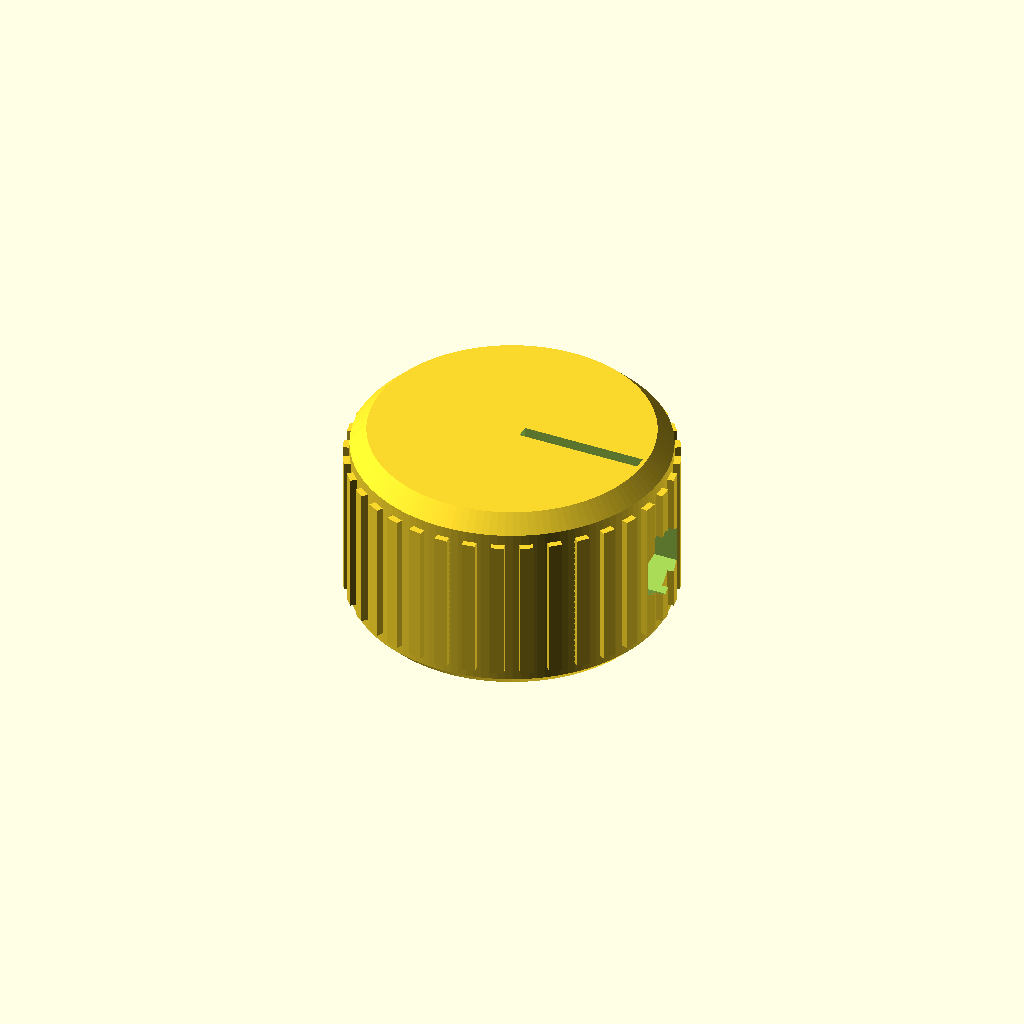
Cell 1 — every parameter at its default value.
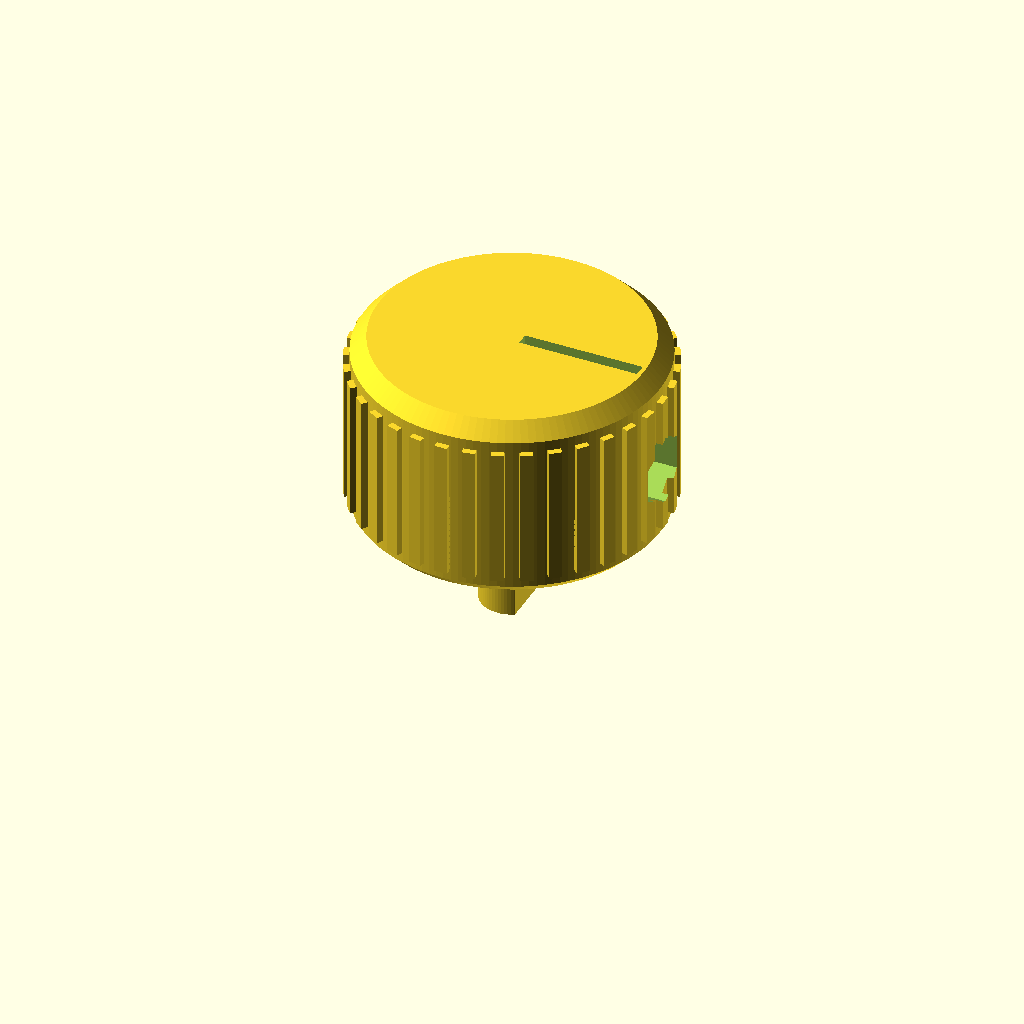
Cell 2: part = "assembly" (everything else at default).
All cells are drawn from one camera (rotation 55°, 0°, 25°, orthographic, colour scheme Cornfield), so only the parameter changes between them.
OpenSCAD source file results/stress/m3_knob/20261103T031039Z/verify/46198b4e7fed2be7/src/model.scad:
use <cadverify_parts.scad>

// Knob for potentiometer with 6mm D-shaft, M3 nut + set screw.
// Print orientation: base at z=0, top at z=18 (+Z up), centered at (0,0).

/* [Basic] */
part = "knob"; // [knob, assembly]

cadverify_only = "";
module instance(name, part, unit = 1) {
    echo(cadverify_instance = [name, part, unit]);
    if (cadverify_only == "" || cadverify_only == name) children();
}

// ---- parameters (mm) ----
knob_d = 30;            // max diameter incl. ribs
knob_h = 18;            // total height
body_d = 28.8;          // turned body diameter (ribs add to 30)
body_r = body_d/2;      // 14.4
bot_r = 13.4;           // bottom face radius (1mm 45deg chamfer)
top_r = 12.9;           // top face radius (1.5mm 45deg chamfer)
bot_cham_h = 1.0;
top_cham_h = 1.5;
rib_n = 36;
rib_w = 1.2;            // tangential width
rib_x0 = 13.5;          // rib inner x (inside body)
rib_x1 = 15.0;          // rib outer x (max radius)
rib_z0 = 2.0;
rib_z1 = 15.5;
bore_d = 6.3;           // D-bore diameter (snug +0.3 on 6.0 shaft)
bore_r = bore_d/2;      // 3.15
bore_flat = 1.65;       // flat plane x (shaft flat 1.5 + 0.15 clearance)
bore_depth = 15;        // blind depth from base
floor_t = 3.0;          // 18-15
screw_d = 3.2;          // M3 clearance through plastic
screw_z = 8;            // screw axis height above base
pocket_af = 5.9;        // hex pocket across flats (nut 5.5 + clearance)
pocket_ac = pocket_af / cos(30); // across corners
pocket_inner = 5.05;    // hex channel inner end (x)
pocket_outer = 15.5;    // hex channel outer end (beyond surface)
nut_af = 5.5;
nut_t = 2.4;
nut_inner = 5.25;       // nut inner face x (knob local)
pointer_w = 1.2;
pointer_x0 = 1.0;
pointer_x1 = 12.5;
pointer_ztop = 18;
pointer_zbot = 16.8;
shaft_d = 6.0;
shaft_r = shaft_d/2;
shaft_flat = 1.5;       // flat plane x (4.5 across: 3+1.5)
shaft_len = 25;
assy_base = 10;         // knob base height in assembly (shaft bottom at 0)

// ---- knob solid (printing orientation) ----
module knob_body_revolved() {
    // profile (r,z): bottom face -> bottom chamfer -> straight -> top chamfer -> top face
    pts = [
        [0, 0],
        [bot_r, 0],
        [body_r, bot_cham_h],
        [body_r, knob_h - top_cham_h],
        [top_r, knob_h],
        [0, knob_h]
    ];
    rotate_extrude($fn=128) polygon(pts);
}

module knob_ribs() {
    for (a = [0 : 360/rib_n : 360 - 360/rib_n])
        rotate([0,0,a])
            translate([rib_x0, -rib_w/2, rib_z0])
                cube([rib_x1-rib_x0, rib_w, rib_z1-rib_z0]);
}

module bore_void() {
    intersection() {
        translate([0,0,-0.5]) cylinder(d=bore_d, h=bore_depth+0.5, $fn=64);
        translate([-5,-5,-0.5]) cube([(bore_flat+5), 10, bore_depth+0.5]);
    }
}

module pocket_void() {
    translate([pocket_inner, 0, screw_z])
        rotate([0,90,0])
            cylinder(d=pocket_ac, h=pocket_outer-pocket_inner, $fn=6);
}

module screw_void() {
    translate([0, 0, screw_z])
        rotate([0,90,0])
            cylinder(d=screw_d, h=5.5, $fn=32);
}

module pointer_void() {
    translate([pointer_x0, -pointer_w/2, pointer_zbot])
        cube([pointer_x1-pointer_x0, pointer_w, (pointer_ztop+0.2)-pointer_zbot]);
}

module knob() {
    difference() {
        union() {
            knob_body_revolved();
            knob_ribs();
        }
        bore_void();
        pocket_void();
        screw_void();
        pointer_void();
    }
}

// ---- shaft (external, pot D-shaft) ----
module shaft() {
    intersection() {
        cylinder(d=shaft_d, h=shaft_len, $fn=64);
        translate([-10,-10,0]) cube([(shaft_flat+10), 20, shaft_len]);
    }
}

// ---- assembly placement ----
module assembly() {
    // knob elevated so shaft bottom sits at z=0
    instance("knob", "knob") translate([0,0,assy_base]) knob();
    // shaft fully inserted: top flush with bore ceiling (assy_base+15=25)
    instance("shaft", "external") shaft();
    // nut in pocket, axis along +X, inner face at nut_inner
    instance("nut", "standard:m3_nut") translate([nut_inner, 0, assy_base+screw_z]) rotate([0,90,0]) m3_nut();
}

// ---- specs ----
if (part == "knob") {
    echo(cadverify_spec = [
        ["bounds", [[-knob_d/2, -knob_d/2, 0], [knob_d/2, knob_d/2, knob_h]]],
        ["bodies", 1],
        ["through_holes", 1],
        ["support_faces", [["base", "-z", 400]]],
        ["overhangs_allowed", [
            ["bore ceiling bridge 6.3mm", [[-bore_r-0.5, -bore_r-0.5, bore_depth-1], [bore_flat+0.5, bore_r+0.5, bore_depth+1]]],
            ["horizontal screw hole bridge 3.2mm", [[0, -2, screw_z-0.5], [pocket_inner+0.5, 2, screw_z+2]]]
        ]],
        ["copies", 1],
        ["details", [
            ["knurl", "view", [[12, -5, rib_z0], [16, 5, rib_z1]]],
            ["pointer", "void", [[pointer_x0, -pointer_w/2, pointer_zbot], [pointer_x1, pointer_w/2, pointer_ztop+0.2]], 0.9],
            ["bore", "void", [[-2, -2, 0], [1.5, 2, bore_depth]], 0.9],
            ["floor", "thickness", [0, 0, 20], [0, 0, -1], floor_t],
            ["nut_pocket", "void", [[6, -1.5, screw_z-1.5], [10, 1.5, screw_z+1.5]], 0.9],
            ["screw_hole", "hole", [10, 0, screw_z], [-1, 0, 0], [[0, screw_d], [3.4, screw_d]]]
        ]]
    ]);
}

if (part == "assembly") {
    echo(cadverify_spec = [
        ["bounds", [[-knob_d/2, -knob_d/2, 0], [knob_d/2, knob_d/2, assy_base+knob_h]]],
        ["assembly_order", [
            [["knob"], [0, 0, 0]],
            [["nut"], [-1, 0, 0]],
            [["shaft"], [0, 0, 1]]
        ]]
    ]);
}

// ---- output ----
if (part == "assembly") {
    assembly();
} else {
    knob();
}
Parameter table extracted from the source (name, type, default, range or options):
part: string, default "knob", options "knob", "assembly"
cadverify_only: string, default ""
